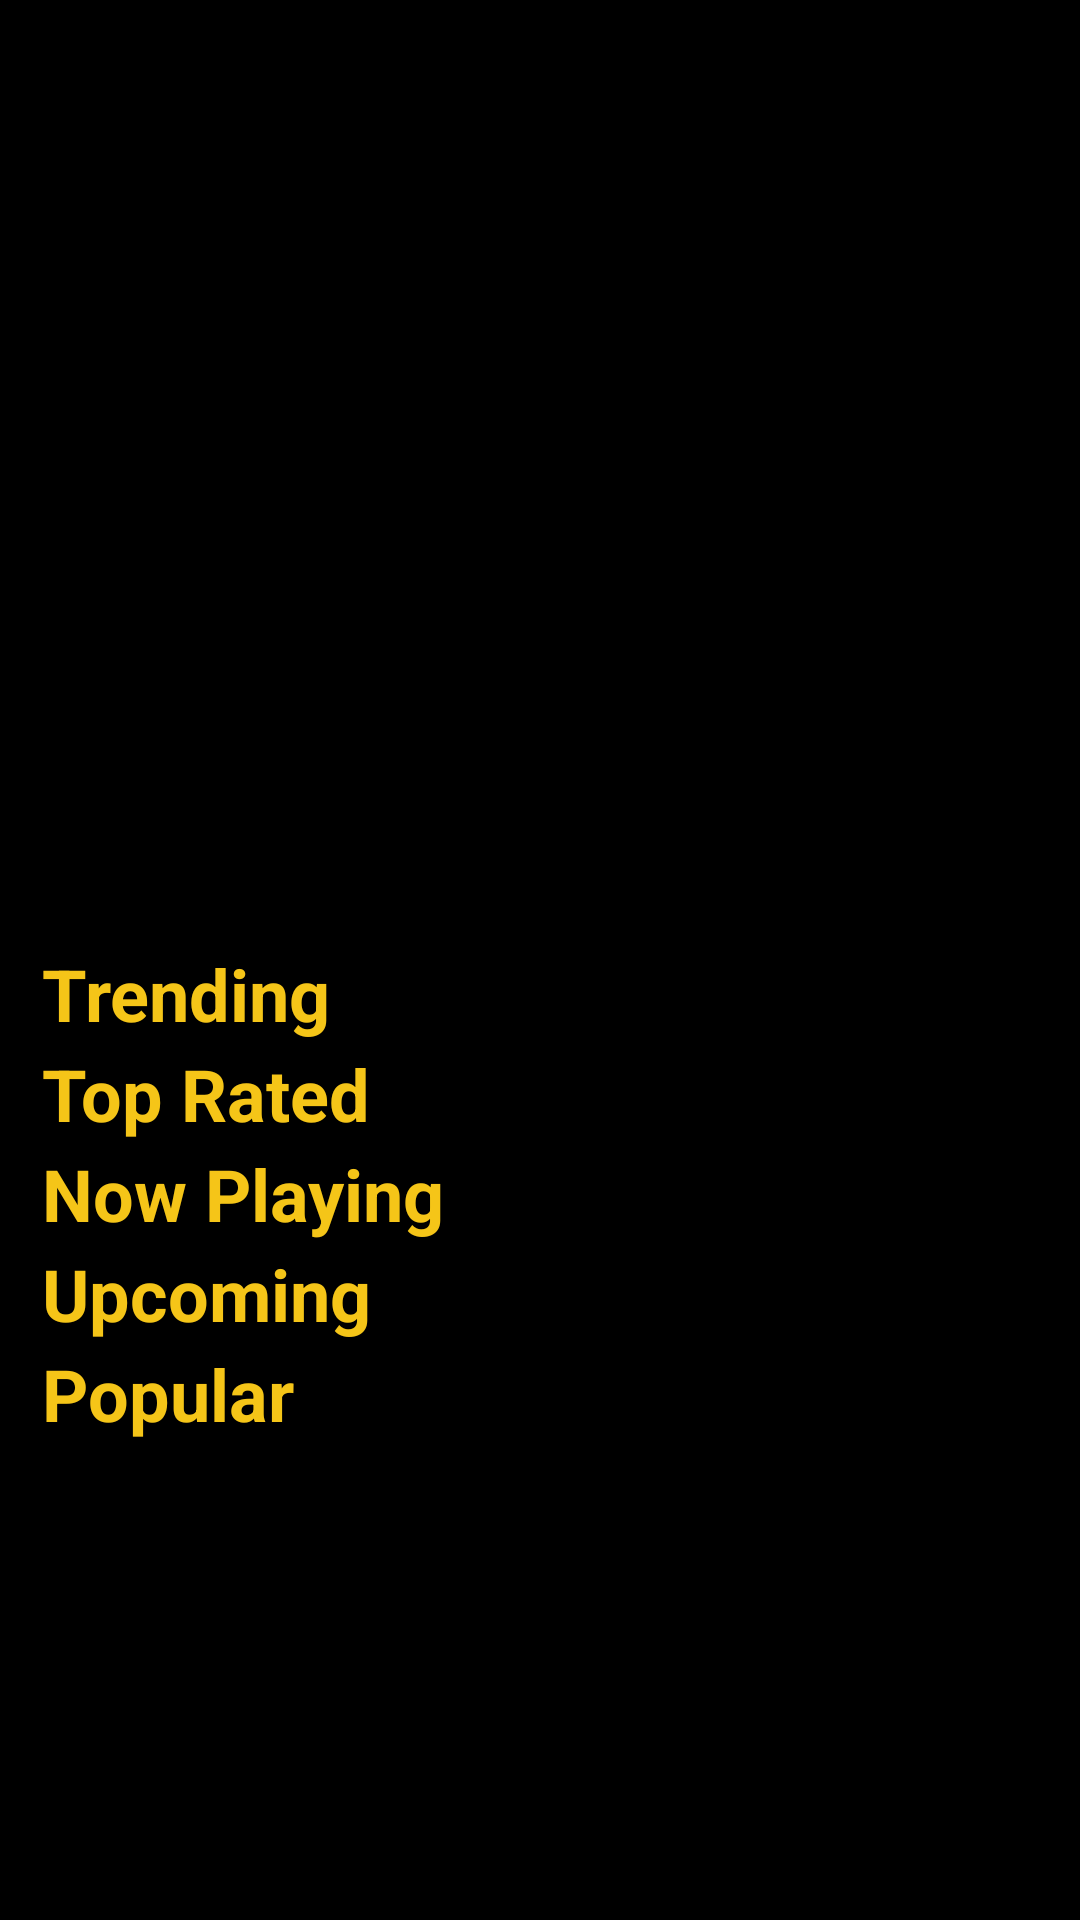

Write the Android layout XML for this screen, with the resource values it uses.
<!-- AndroidManifest.xml: application theme Theme.Usher -->
<!-- res/layout/home.xml -->
<?xml version="1.0" encoding="utf-8"?>
<androidx.constraintlayout.widget.ConstraintLayout xmlns:android="http://schemas.android.com/apk/res/android"
    xmlns:app="http://schemas.android.com/apk/res-auto"
    xmlns:tools="http://schemas.android.com/tools"
    android:layout_width="match_parent"
    android:layout_height="match_parent"
    android:background="@color/black"
    tools:context=".view.fragment.Home">

    <ScrollView
        android:layout_width="match_parent"
        android:layout_height="match_parent">

        <LinearLayout
            android:layout_width="match_parent"
            android:layout_height="wrap_content"
            android:layout_marginHorizontal="14dp"
            android:orientation="vertical">

            <androidx.viewpager2.widget.ViewPager2
                android:id="@+id/carousel"
                android:layout_width="match_parent"
                android:layout_height="300dp"
                android:layout_marginTop="5dp"
                android:layout_marginBottom="10dp"
                android:foregroundGravity="center" />

            <TextView
                android:id="@+id/text01"
                android:layout_width="wrap_content"
                android:layout_height="wrap_content"
                android:text="Trending"
                android:textColor="@color/yellow"
                android:textSize="24sp"
                android:textStyle="bold" />

            <androidx.constraintlayout.widget.Placeholder
                android:id="@+id/trendingPlaceholder"
                android:layout_width="match_parent"
                android:layout_height="wrap_content"/>

            <androidx.recyclerview.widget.RecyclerView
                android:id="@+id/trending"
                android:layout_width="match_parent"
                android:layout_height="wrap_content"
                android:layout_marginTop="1dp"
                android:orientation="horizontal"
                app:layout_behavior="com.google.android.material.appbar.AppBarLayout$ScrollingViewBehavior" />

            <TextView
                android:id="@+id/text02"
                android:layout_width="wrap_content"
                android:layout_height="wrap_content"
                android:text="Top Rated"
                android:textColor="@color/yellow"
                android:textSize="24sp"
                android:textStyle="bold" />

            <androidx.recyclerview.widget.RecyclerView
                android:id="@+id/topRated"
                android:layout_width="match_parent"
                android:layout_height="wrap_content"
                android:layout_marginTop="1dp"
                android:orientation="horizontal"
                app:layout_behavior="com.google.android.material.appbar.AppBarLayout$ScrollingViewBehavior" />

            <TextView
                android:id="@+id/text03"
                android:layout_width="wrap_content"
                android:layout_height="wrap_content"
                android:text="Now Playing"
                android:textColor="@color/yellow"
                android:textSize="24sp"
                android:textStyle="bold" />

            <androidx.recyclerview.widget.RecyclerView
                android:id="@+id/nowPlaying"
                android:layout_width="match_parent"
                android:layout_height="wrap_content"
                android:layout_below="@+id/text03"
                android:layout_marginTop="1dp"
                android:orientation="horizontal"
                app:layout_behavior="com.google.android.material.appbar.AppBarLayout$ScrollingViewBehavior" />

            <TextView
                android:id="@+id/text04"
                android:layout_width="wrap_content"
                android:layout_height="wrap_content"
                android:text="Upcoming"
                android:textColor="@color/yellow"
                android:textSize="24sp"
                android:textStyle="bold" />

            <androidx.recyclerview.widget.RecyclerView
                android:id="@+id/upcoming"
                android:layout_width="match_parent"
                android:layout_height="wrap_content"
                android:layout_marginTop="1dp"
                android:orientation="horizontal"
                app:layout_behavior="com.google.android.material.appbar.AppBarLayout$ScrollingViewBehavior" />

            <TextView
                android:id="@+id/text05"
                android:layout_width="wrap_content"
                android:layout_height="wrap_content"
                android:text="Popular"
                android:textColor="@color/yellow"
                android:textSize="24sp"
                android:textStyle="bold" />

            <androidx.recyclerview.widget.RecyclerView
                android:id="@+id/popular"
                android:layout_width="match_parent"
                android:layout_height="wrap_content"
                android:layout_marginTop="1dp"
                android:orientation="horizontal"
                app:layout_behavior="com.google.android.material.appbar.AppBarLayout$ScrollingViewBehavior" />

        </LinearLayout>

    </ScrollView>

    <com.google.android.material.floatingactionbutton.FloatingActionButton
        android:id="@+id/floatingActionButton"
        android:layout_width="wrap_content"
        android:layout_height="wrap_content"
        android:layout_marginEnd="24dp"
        android:layout_marginBottom="24dp"
        android:backgroundTint="@color/purple_200"
        android:clickable="true"
        android:focusable="true"
        android:tint="@color/white"
        android:visibility="invisible"
        app:layout_constraintBottom_toBottomOf="parent"
        app:layout_constraintEnd_toEndOf="parent"
        app:srcCompat="@drawable/ic_baseline_add_24" />

    

</androidx.constraintlayout.widget.ConstraintLayout>
<!-- resources referenced by this layout -->
<resources>
  <color name="black">#FF000000</color>
  <color name="purple_200">#FFBB86FC</color>
  <color name="white">#FFFFFFFF</color>
  <color name="yellow">#f5c518</color>
  <style name="Theme.Usher" parent="Theme.MaterialComponents.DayNight.NoActionBar">
          <item name="android:forceDarkAllowed">false</item>
          
          <item name="colorPrimary">@color/purple_500</item>
          <item name="colorPrimaryVariant">@color/purple_700</item>
          <item name="colorOnPrimary">@color/white</item>
          
          <item name="colorSecondary">@color/teal_200</item>
          <item name="colorSecondaryVariant">@color/teal_700</item>
          <item name="colorOnSecondary">@color/black</item>
          
          <item name="android:statusBarColor" tools:targetApi="l">?attr/colorPrimaryVariant</item>
          
      </style>
  <color name="purple_500">#FF6200EE</color>
  <color name="purple_700">#FF3700B3</color>
  <color name="teal_200">#FF03DAC5</color>
  <color name="teal_700">#FF018786</color>
</resources>
